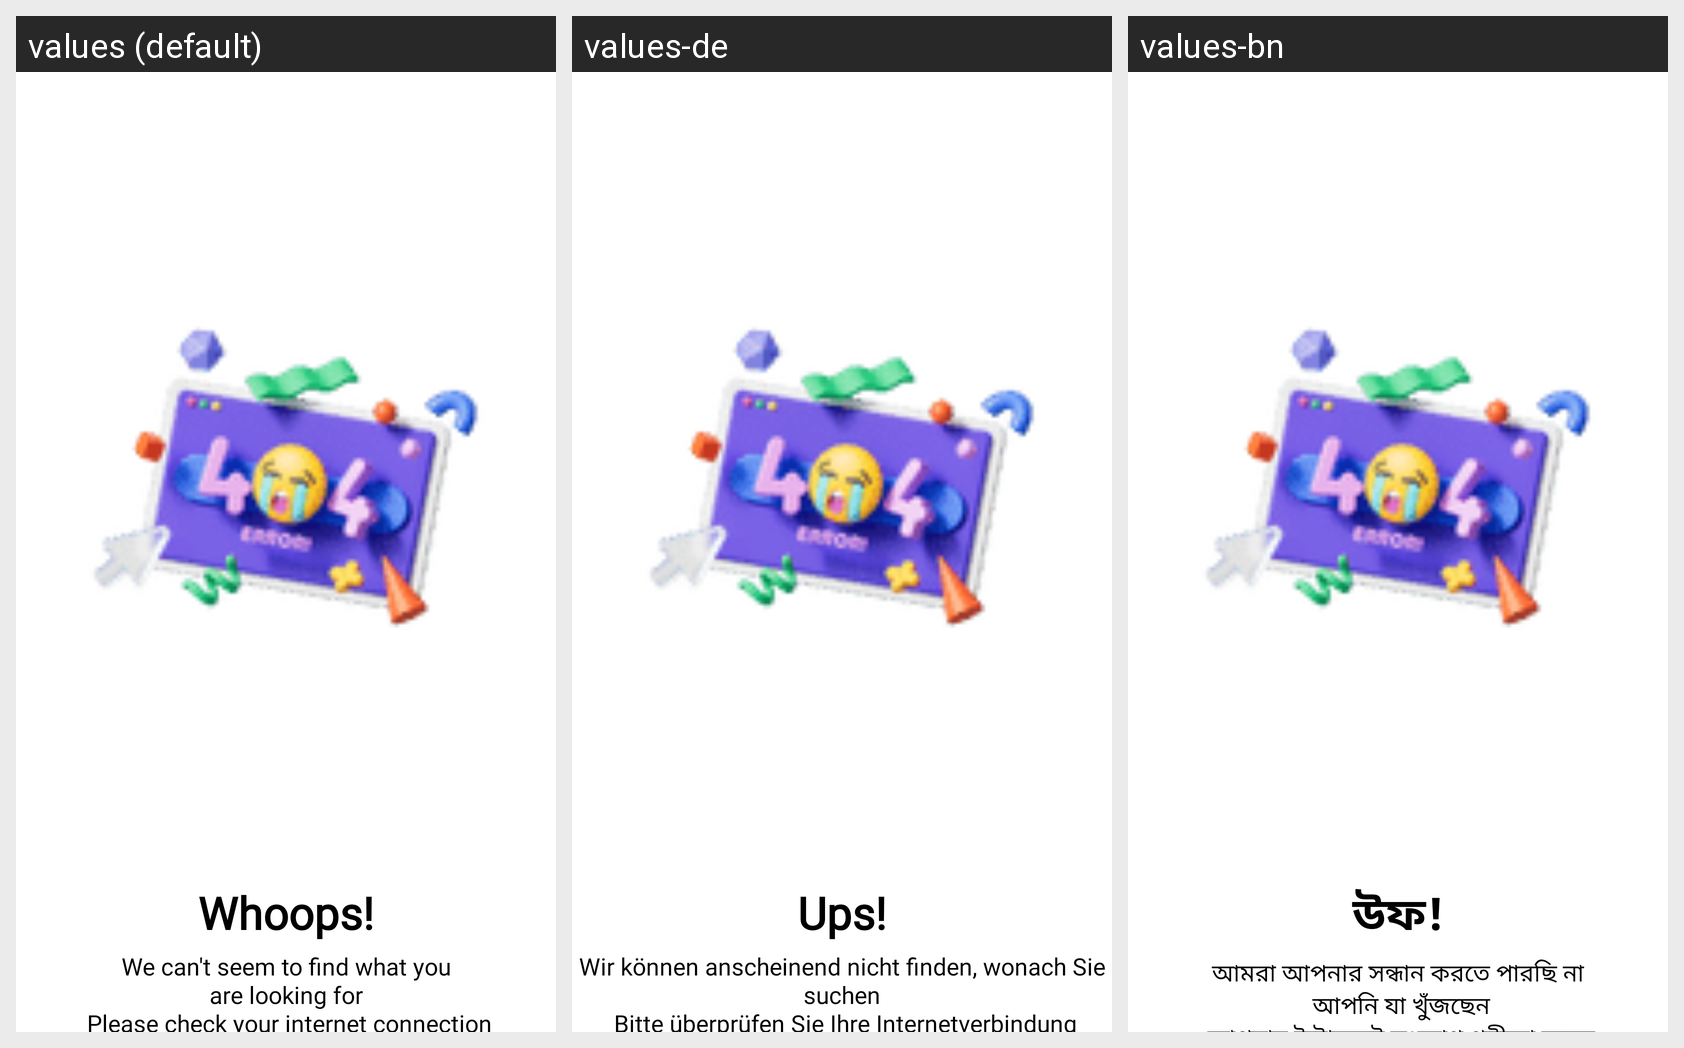

Here is an Android app screen in its default locale and in the app's own translations. Write out the translated-string differences for the strings that appear on this screen.
Android screen res/layout/activity_nointernet.xml rendered under 3 locales, left to right: values (default), values-de, values-bn. Device: Nexus 5 (rendered at 1080×1920; each locale shown at half size, 540×960, under a caption strip naming it); theme AppTheme.
Other locales in the repository, not shown: values-ar, values-es, values-fr, values-hi, values-it, values-pt, values-ta, values-te, values-ur.
Strings drawn on this screen, with the default value and each locale's value (text and hints the layout hard-codes, and strings that could not be matched under every locale, appear in the picture but are not listed):

string71
  values: Whoops!
  values-de: Ups!
  values-bn: উফ!

string279
  values: We can't seem to find what you
       are looking for 
       Please check your internet connection
  values-de: Wir können anscheinend nicht finden, wonach Sie
       suchen 
       Bitte überprüfen Sie Ihre Internetverbindung
  values-bn: আমরা আপনার সন্ধান করতে পারছি না
       আপনি যা খুঁজছেন
       আপনার ইন্টারনেট সংযোগ পরীক্ষা করুন
